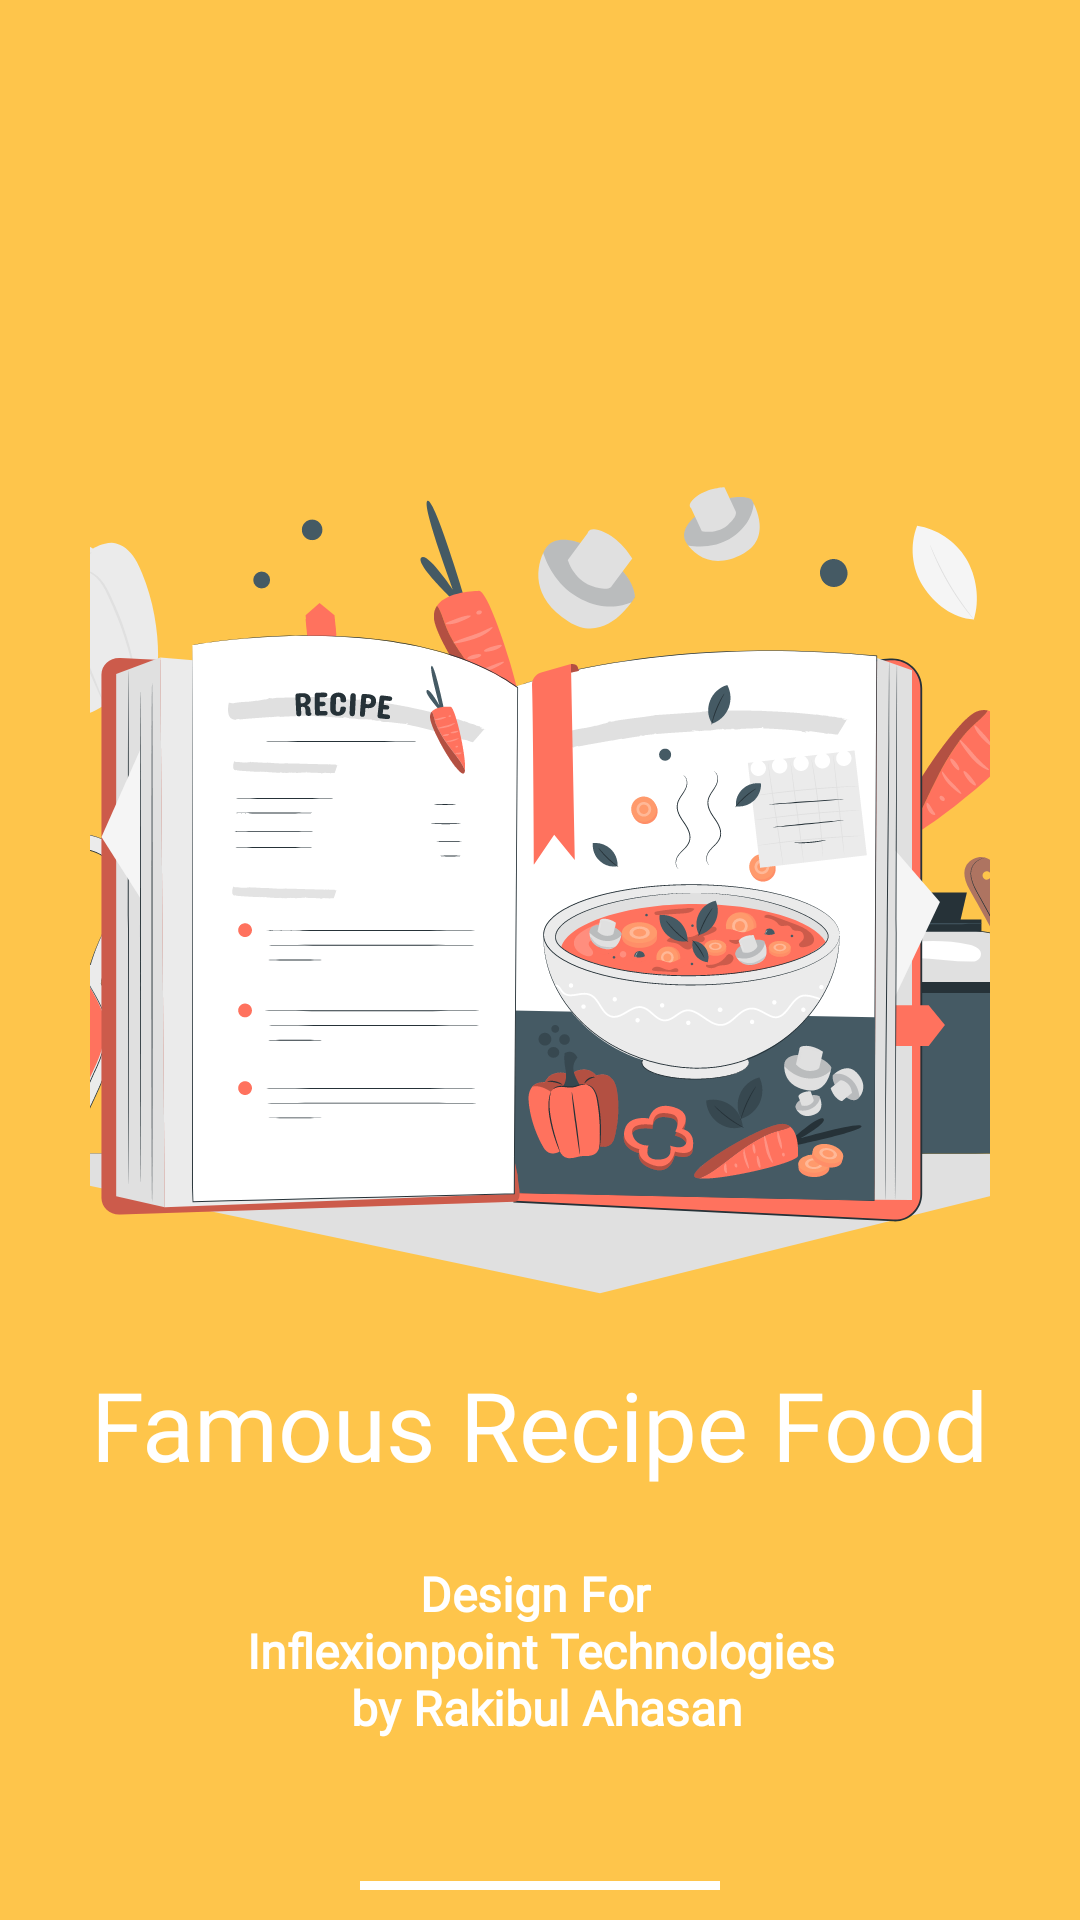

Here is an Android app screen rendered from its layout file. Give the layout XML and the strings, colors and styles it references.
<!-- AndroidManifest.xml: application theme Theme.RecipeApp -->
<!-- res/layout/fragment_splash.xml -->
<?xml version="1.0" encoding="utf-8"?>
<androidx.constraintlayout.widget.ConstraintLayout xmlns:android="http://schemas.android.com/apk/res/android"
    xmlns:app="http://schemas.android.com/apk/res-auto"
    xmlns:tools="http://schemas.android.com/tools"
    android:id="@+id/frameLayout"
    android:layout_width="match_parent"
    android:layout_height="match_parent"
    android:background="@color/light_yellow"
    tools:context=".SplashFragment">

    <androidx.appcompat.widget.AppCompatImageView
        android:id="@+id/iv_splash"
        android:layout_width="300dp"
        android:layout_height="300dp"
        android:layout_marginBottom="8dp"
        android:scaleType="centerCrop"
        android:src="@drawable/iv_recipe"
        app:layout_constraintBottom_toTopOf="@+id/tv_app_name"
        app:layout_constraintEnd_toEndOf="parent"
        app:layout_constraintStart_toStartOf="parent" />

    <androidx.appcompat.widget.AppCompatTextView
        android:id="@+id/tv_app_name"
        android:layout_width="wrap_content"
        android:layout_height="wrap_content"
        android:layout_marginBottom="24dp"
        android:fontFamily="@font/poppins_black"
        android:text="@string/recipe_famous_food"
        android:textColor="@color/white"
        android:textSize="32sp"
        app:layout_constraintBottom_toTopOf="@+id/textView4"
        app:layout_constraintEnd_toEndOf="@+id/iv_splash"
        app:layout_constraintStart_toStartOf="@+id/iv_splash" />

    <androidx.appcompat.widget.AppCompatTextView
        android:id="@+id/textView4"
        android:layout_width="wrap_content"
        android:layout_height="wrap_content"
        android:layout_marginBottom="60dp"
        android:fontFamily="@font/poppins_regular"
        android:text="@string/design_for"
        android:textAlignment="center"
        android:textColor="@color/white"
        android:textSize="16sp"
        android:textStyle="bold"
        app:layout_constraintBottom_toBottomOf="parent"
        app:layout_constraintEnd_toEndOf="parent"
        app:layout_constraintStart_toStartOf="parent" />

    <View
        android:layout_width="120dp"
        android:layout_height="3dp"
        android:layout_marginBottom="10dp"
        android:background="@color/white"
        app:layout_constraintBottom_toBottomOf="parent"
        app:layout_constraintEnd_toEndOf="parent"
        app:layout_constraintStart_toStartOf="parent" />
</androidx.constraintlayout.widget.ConstraintLayout>
<!-- resources referenced by this layout -->
<resources>
  <color name="light_yellow">#FEC54B</color>
  <color name="white">#FFFFFFFF</color>
  <!-- drawable iv_recipe: vector/xml drawable (drawable, 147261 chars, omitted) -->
  <string name="design_for">Design For \nInflexionpoint Technologies\n by Rakibul Ahasan</string>
  <string name="recipe_famous_food">Famous Recipe Food</string>
  <style name="Theme.RecipeApp" parent="Base.Theme.RecipeApp" />
  <style name="Base.Theme.RecipeApp" parent="Theme.Material3.DayNight.NoActionBar">
          
           <item name="colorPrimary">@color/light_yellow</item>
      </style>
</resources>
